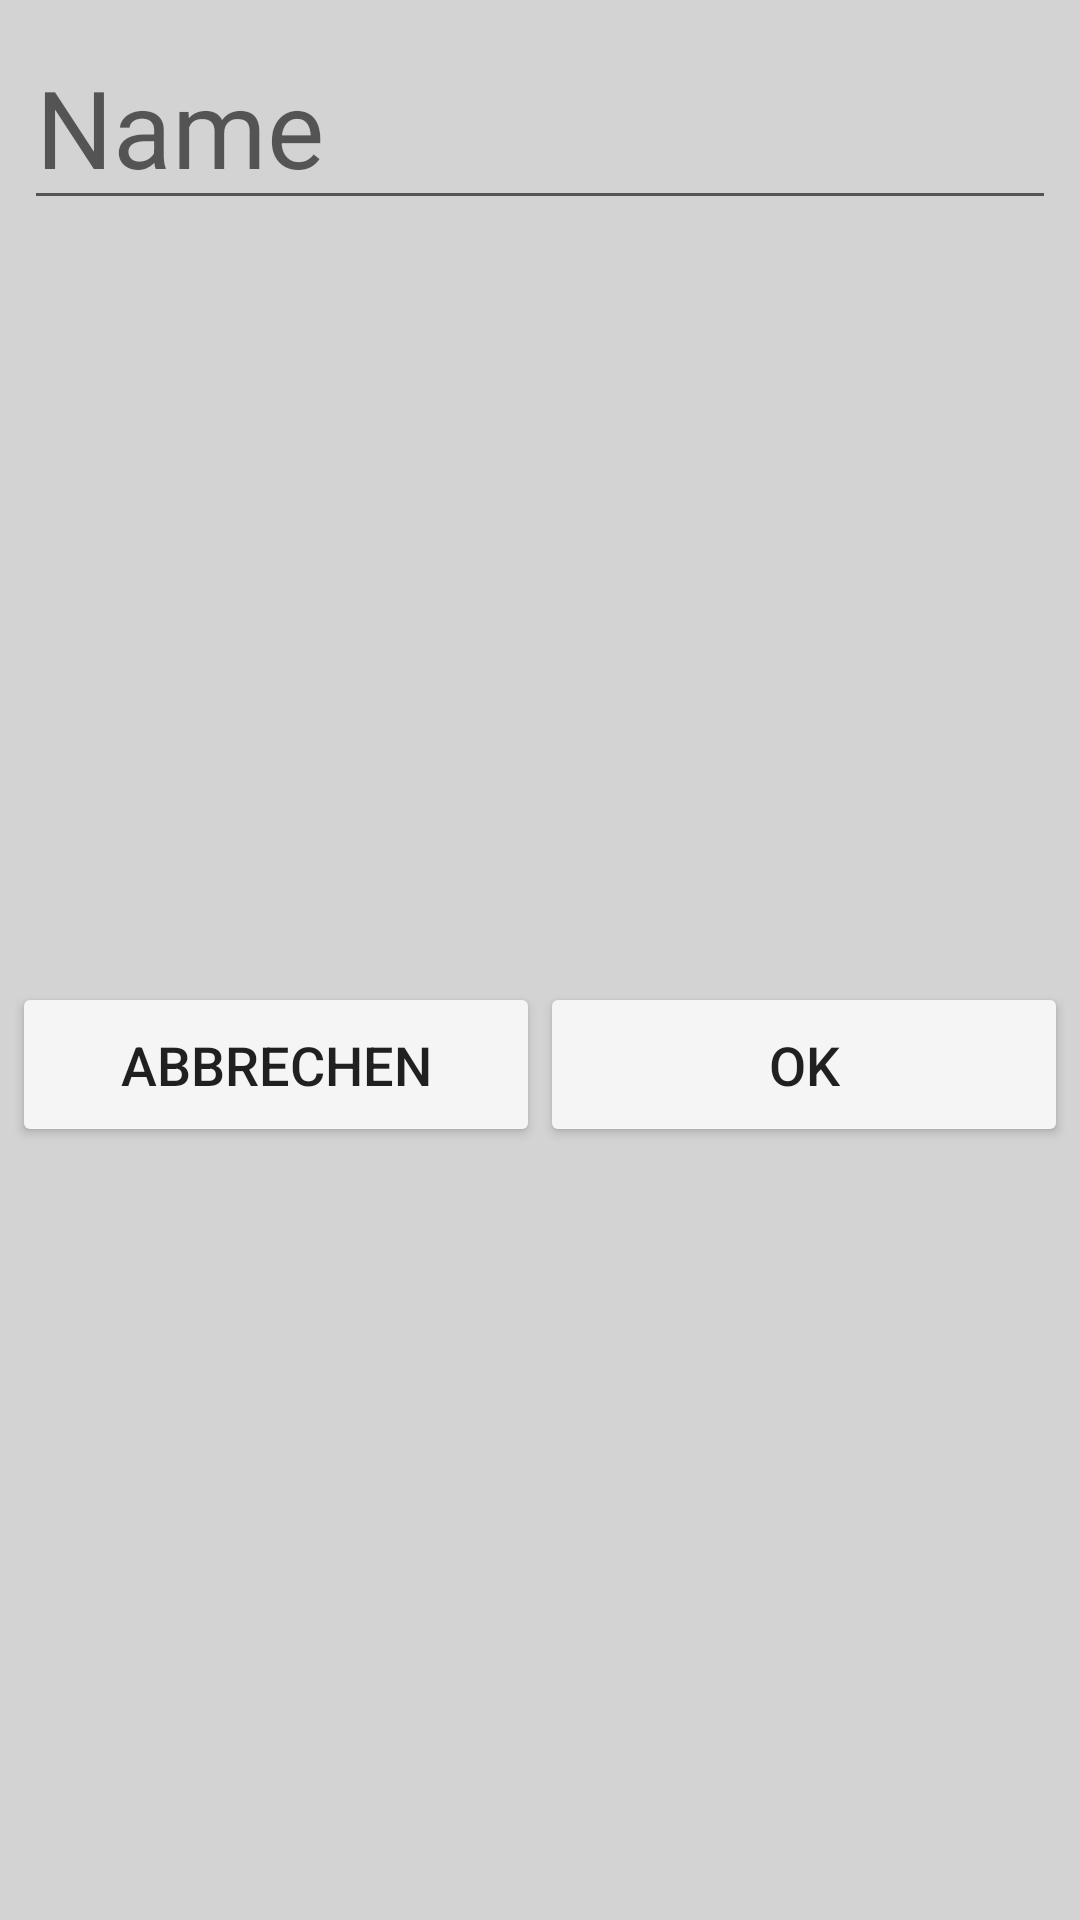

Layout XML and referenced resources for this Android screen:
<!-- AndroidManifest.xml: application theme AppTheme -->
<!-- res/layout/inflatable_dialog_add_p.xml -->
<?xml version="1.0" encoding="utf-8"?>
<androidx.constraintlayout.widget.ConstraintLayout xmlns:android="http://schemas.android.com/apk/res/android"
    xmlns:app="http://schemas.android.com/apk/res-auto"
    xmlns:tools="http://schemas.android.com/tools"
    android:layout_width="match_parent"
    android:layout_height="wrap_content"
    android:background="@color/backgroundMidDark"
    android:paddingBottom="4dp">

    <Button
        android:id="@+id/btn_add_dialog_ok"
        android:layout_width="0dp"
        android:layout_height="55dp"
        android:layout_marginEnd="4dp"
        android:backgroundTint="@color/background"
        android:text="@string/ok"
        android:textSize="18sp"
        app:layout_constraintBottom_toBottomOf="parent"
        app:layout_constraintEnd_toEndOf="parent"
        app:layout_constraintStart_toEndOf="@+id/btn_add_dialog_cacel"
        app:layout_constraintTop_toBottomOf="@+id/et_add_dialog_p" />

    <Button
        android:id="@+id/btn_add_dialog_cacel"
        android:layout_width="0dp"
        android:layout_height="55dp"
        android:layout_marginStart="4dp"
        android:backgroundTint="@color/background"
        android:text="@string/abbrechen"
        android:textSize="18sp"
        app:layout_constraintBottom_toBottomOf="parent"
        app:layout_constraintEnd_toStartOf="@+id/btn_add_dialog_ok"
        app:layout_constraintStart_toStartOf="parent"
        app:layout_constraintTop_toBottomOf="@+id/et_add_dialog_p" />

    <EditText
        android:id="@+id/et_add_dialog_p"
        android:layout_width="0dp"
        android:layout_height="wrap_content"
        android:layout_marginStart="8dp"
        android:layout_marginTop="8dp"
        android:layout_marginEnd="8dp"
        android:ems="10"
        android:hint="@string/name"
        android:inputType="textPersonName"
        android:textSize="36sp"
        app:layout_constraintEnd_toEndOf="parent"
        app:layout_constraintStart_toStartOf="parent"
        app:layout_constraintTop_toTopOf="parent" />
</androidx.constraintlayout.widget.ConstraintLayout>
<!-- resources referenced by this layout -->
<resources>
  <color name="background">#FFF5F5F5</color>
  <color name="backgroundMidDark">#FFD3D3D3</color>
  <string name="abbrechen">Abbrechen</string>
  <string name="name">Name</string>
  <string name="ok">OK</string>
  <style name="AppTheme" parent="Theme.AppCompat.Light.NoActionBar">
          
          <item name="colorPrimary">@color/colorPrimary</item>
          <item name="colorPrimaryDark">@color/colorPrimaryDark</item>
          <item name="colorAccent">@color/colorAccent</item>
      </style>
  <color name="colorPrimary">#FF008B8B</color>
  <color name="colorPrimaryDark">#FF006161</color>
  <color name="colorAccent">#A9008B8B</color>
</resources>
